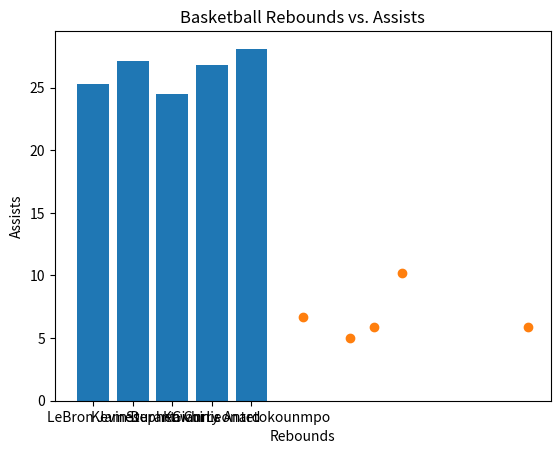

Write the Python code that produced this figure.
import pandas as pd
import matplotlib.pyplot as plt

# create a dictionary of basketball data
data = {
    'Player': ['LeBron James', 'Kevin Durant', 'Stephen Curry', 'Kawhi Leonard', 'Giannis Antetokounmpo'],
    'Points': [25.3, 27.1, 24.5, 26.8, 28.1],
    'Rebounds': [7.8, 7.1, 5.3, 6.5, 11.0],
    'Assists': [10.2, 5.9, 6.7, 5.0, 5.9],
    'Steals': [1.2, 0.7, 1.4, 1.8, 1.4]
}

# create a dataframe from the dictionary
df = pd.DataFrame(data)

print(df)

# plot the Points column on a bar chart
plt.bar(df['Player'], df['Points'])
plt.title('Basketball Points')
plt.xlabel('Player')
plt.ylabel('Points')
plt.show()

# plot the Rebounds and Assists columns on a scatter plot
plt.scatter(df['Rebounds'], df['Assists'])
plt.title('Basketball Rebounds vs. Assists')
plt.xlabel('Rebounds')
plt.ylabel('Assists')
plt.show()
